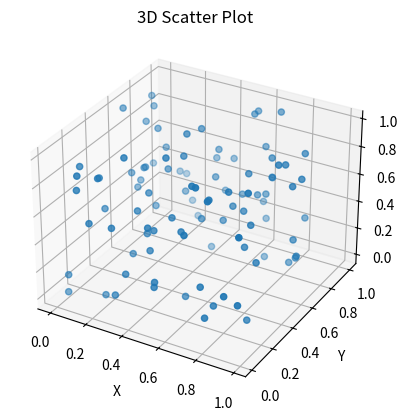

This figure's Python source:
import numpy as np
import matplotlib.pyplot as plt
from mpl_toolkits.mplot3d import Axes3D

# Generate random data
np.random.seed(1)
n = 100
x = np.random.rand(n)
y = np.random.rand(n)
z = np.random.rand(n)

# Create a 3D scatter plot
fig = plt.figure()
ax = fig.add_subplot(111, projection='3d')
ax.scatter(x, y, z)

# Set labels and title
ax.set_xlabel('X')
ax.set_ylabel('Y')
ax.set_zlabel('Z')
ax.set_title('3D Scatter Plot')

# Show the plot
plt.show()